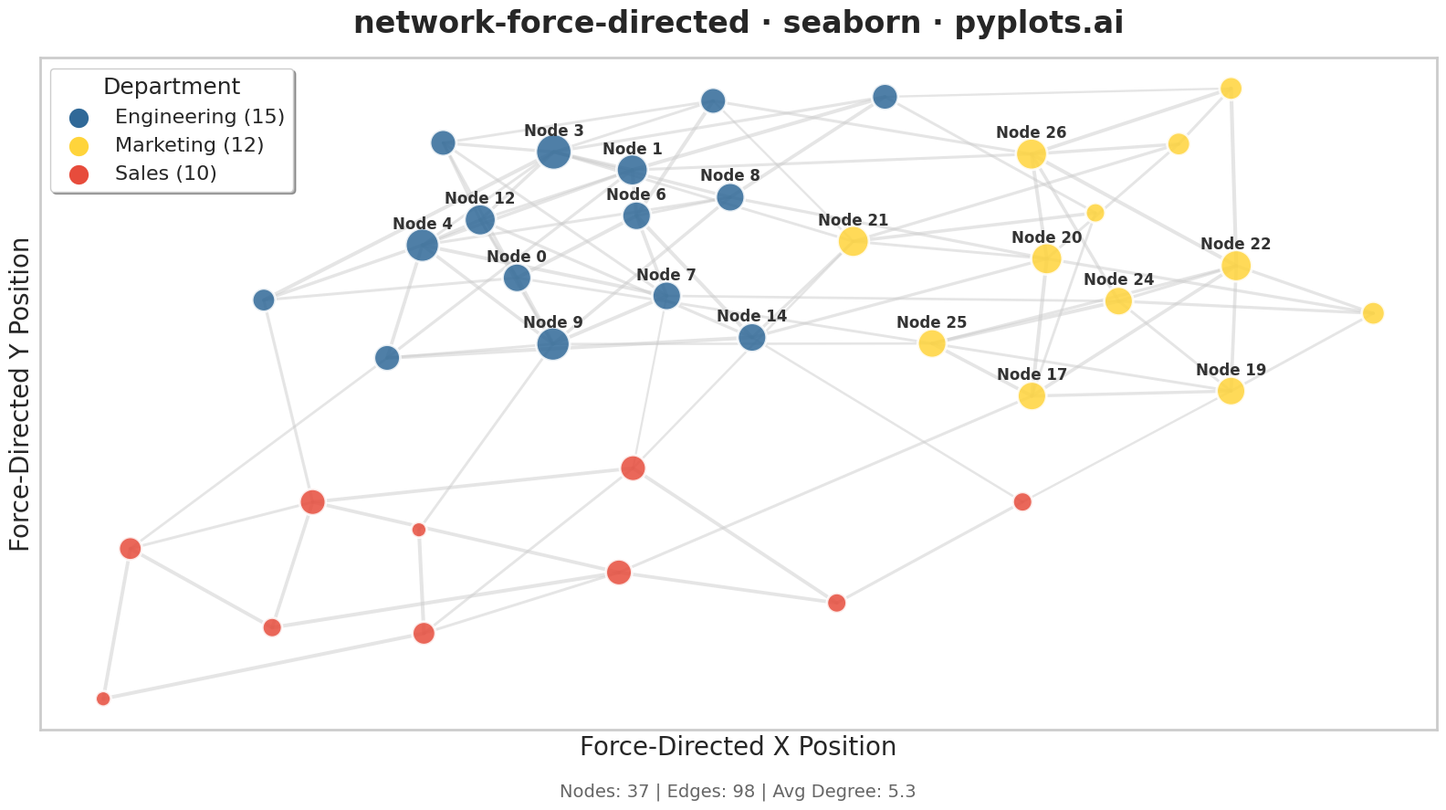

The script that saved this image:
""" pyplots.ai
network-force-directed: Force-Directed Graph
Library: seaborn 0.13.2 | Python 3.13.11
Quality: 91/100 | Created: 2025-12-23
"""

import matplotlib.pyplot as plt
import numpy as np
import seaborn as sns


# Set seaborn style
sns.set_theme(style="white")

np.random.seed(42)

# Create sample social network data - organization with 3 departments
num_nodes = 37
community_sizes = [15, 12, 10]
community_names = ["Engineering", "Marketing", "Sales"]
communities = []

# Assign nodes to communities
for comm_idx, size in enumerate(community_sizes):
    communities.extend([comm_idx] * size)

# Generate edges with community structure
edges = []
for i in range(num_nodes):
    for j in range(i + 1, num_nodes):
        if communities[i] == communities[j]:
            # Higher connection probability within community
            if np.random.random() < 0.35:
                weight = np.random.uniform(0.5, 1.0)
                edges.append((i, j, weight))
        else:
            # Lower connection probability between communities
            if np.random.random() < 0.05:
                weight = np.random.uniform(0.3, 0.7)
                edges.append((i, j, weight))

# Calculate node degrees
degrees = [0] * num_nodes
for src, tgt, _ in edges:
    degrees[src] += 1
    degrees[tgt] += 1

# Force-directed layout (Fruchterman-Reingold algorithm inline)
n = num_nodes
k = 0.5
iterations = 150

# Initialize random positions
pos = np.random.rand(n, 2) * 2 - 1

# Temperature for simulated annealing
t = 1.0
dt = t / (iterations + 1)

for _ in range(iterations):
    # Calculate repulsive forces between all pairs
    disp = np.zeros((n, 2))

    for i in range(n):
        for j in range(i + 1, n):
            delta = pos[i] - pos[j]
            dist = max(np.linalg.norm(delta), 0.01)
            force = (k * k) / dist
            force_vec = (delta / dist) * force
            disp[i] += force_vec
            disp[j] -= force_vec

    # Calculate attractive forces along edges
    for src, tgt, _ in edges:
        delta = pos[src] - pos[tgt]
        dist = max(np.linalg.norm(delta), 0.01)
        force = (dist * dist) / k
        force_vec = (delta / dist) * force
        disp[src] -= force_vec
        disp[tgt] += force_vec

    # Apply displacements with temperature limiting
    for i in range(n):
        disp_norm = max(np.linalg.norm(disp[i]), 0.01)
        pos[i] += (disp[i] / disp_norm) * min(disp_norm, t)

    # Cool down
    t -= dt

# Normalize positions to [-1, 1]
pos -= pos.mean(axis=0)
max_coord = np.abs(pos).max()
if max_coord > 0:
    pos /= max_coord

positions = pos

# Extract positions
x_coords = positions[:, 0]
y_coords = positions[:, 1]

# Node sizes based on degree (hub nodes are larger)
node_sizes = [150 + degree * 60 for degree in degrees]

# Create figure
fig, ax = plt.subplots(figsize=(16, 9))

# Define community colors using colorblind-safe palette
community_colors = ["#306998", "#FFD43B", "#E74C3C"]  # Python Blue, Yellow, Red

# Draw edges
for src, tgt, weight in edges:
    x0, y0 = positions[src]
    x1, y1 = positions[tgt]
    ax.plot([x0, x1], [y0, y1], color="#CCCCCC", linewidth=1 + weight * 2, alpha=0.5, zorder=1)

# Draw nodes using seaborn scatterplot
sns.scatterplot(
    x=x_coords,
    y=y_coords,
    hue=communities,
    palette=community_colors,
    size=node_sizes,
    sizes=(150, 800),
    alpha=0.85,
    edgecolor="white",
    linewidth=2,
    ax=ax,
    legend=False,
    zorder=2,
)

# Add labels for high-degree nodes (hubs)
degree_threshold = np.percentile(degrees, 75)
for node in range(num_nodes):
    if degrees[node] >= degree_threshold:
        ax.annotate(
            f"Node {node}",
            (positions[node, 0], positions[node, 1]),
            fontsize=12,
            ha="center",
            va="bottom",
            xytext=(0, 10),
            textcoords="offset points",
            fontweight="bold",
            color="#333333",
        )

# Create custom legend for communities
legend_elements = []
for idx, name in enumerate(community_names):
    count = community_sizes[idx]
    legend_elements.append(
        plt.scatter([], [], c=community_colors[idx], s=300, label=f"{name} ({count})", edgecolor="white", linewidth=2)
    )

ax.legend(
    handles=legend_elements,
    loc="upper left",
    fontsize=16,
    title="Department",
    title_fontsize=18,
    frameon=True,
    fancybox=True,
    shadow=True,
)

# Styling
ax.set_title("network-force-directed · seaborn · pyplots.ai", fontsize=24, fontweight="bold", pad=20)
ax.set_xlabel("Force-Directed X Position", fontsize=20)
ax.set_ylabel("Force-Directed Y Position", fontsize=20)
ax.tick_params(axis="both", labelsize=16)

# Remove axis ticks for cleaner network visualization
ax.set_xticks([])
ax.set_yticks([])

# Add subtle border
for spine in ax.spines.values():
    spine.set_color("#CCCCCC")
    spine.set_linewidth(2)

# Add network statistics annotation
total_edges = len(edges)
avg_degree = sum(degrees) / num_nodes
stats_text = f"Nodes: {num_nodes} | Edges: {total_edges} | Avg Degree: {avg_degree:.1f}"
ax.text(0.5, -0.08, stats_text, transform=ax.transAxes, fontsize=14, ha="center", va="top", color="#666666")

plt.tight_layout()
plt.savefig("plot.png", dpi=300, bbox_inches="tight", facecolor="white")
